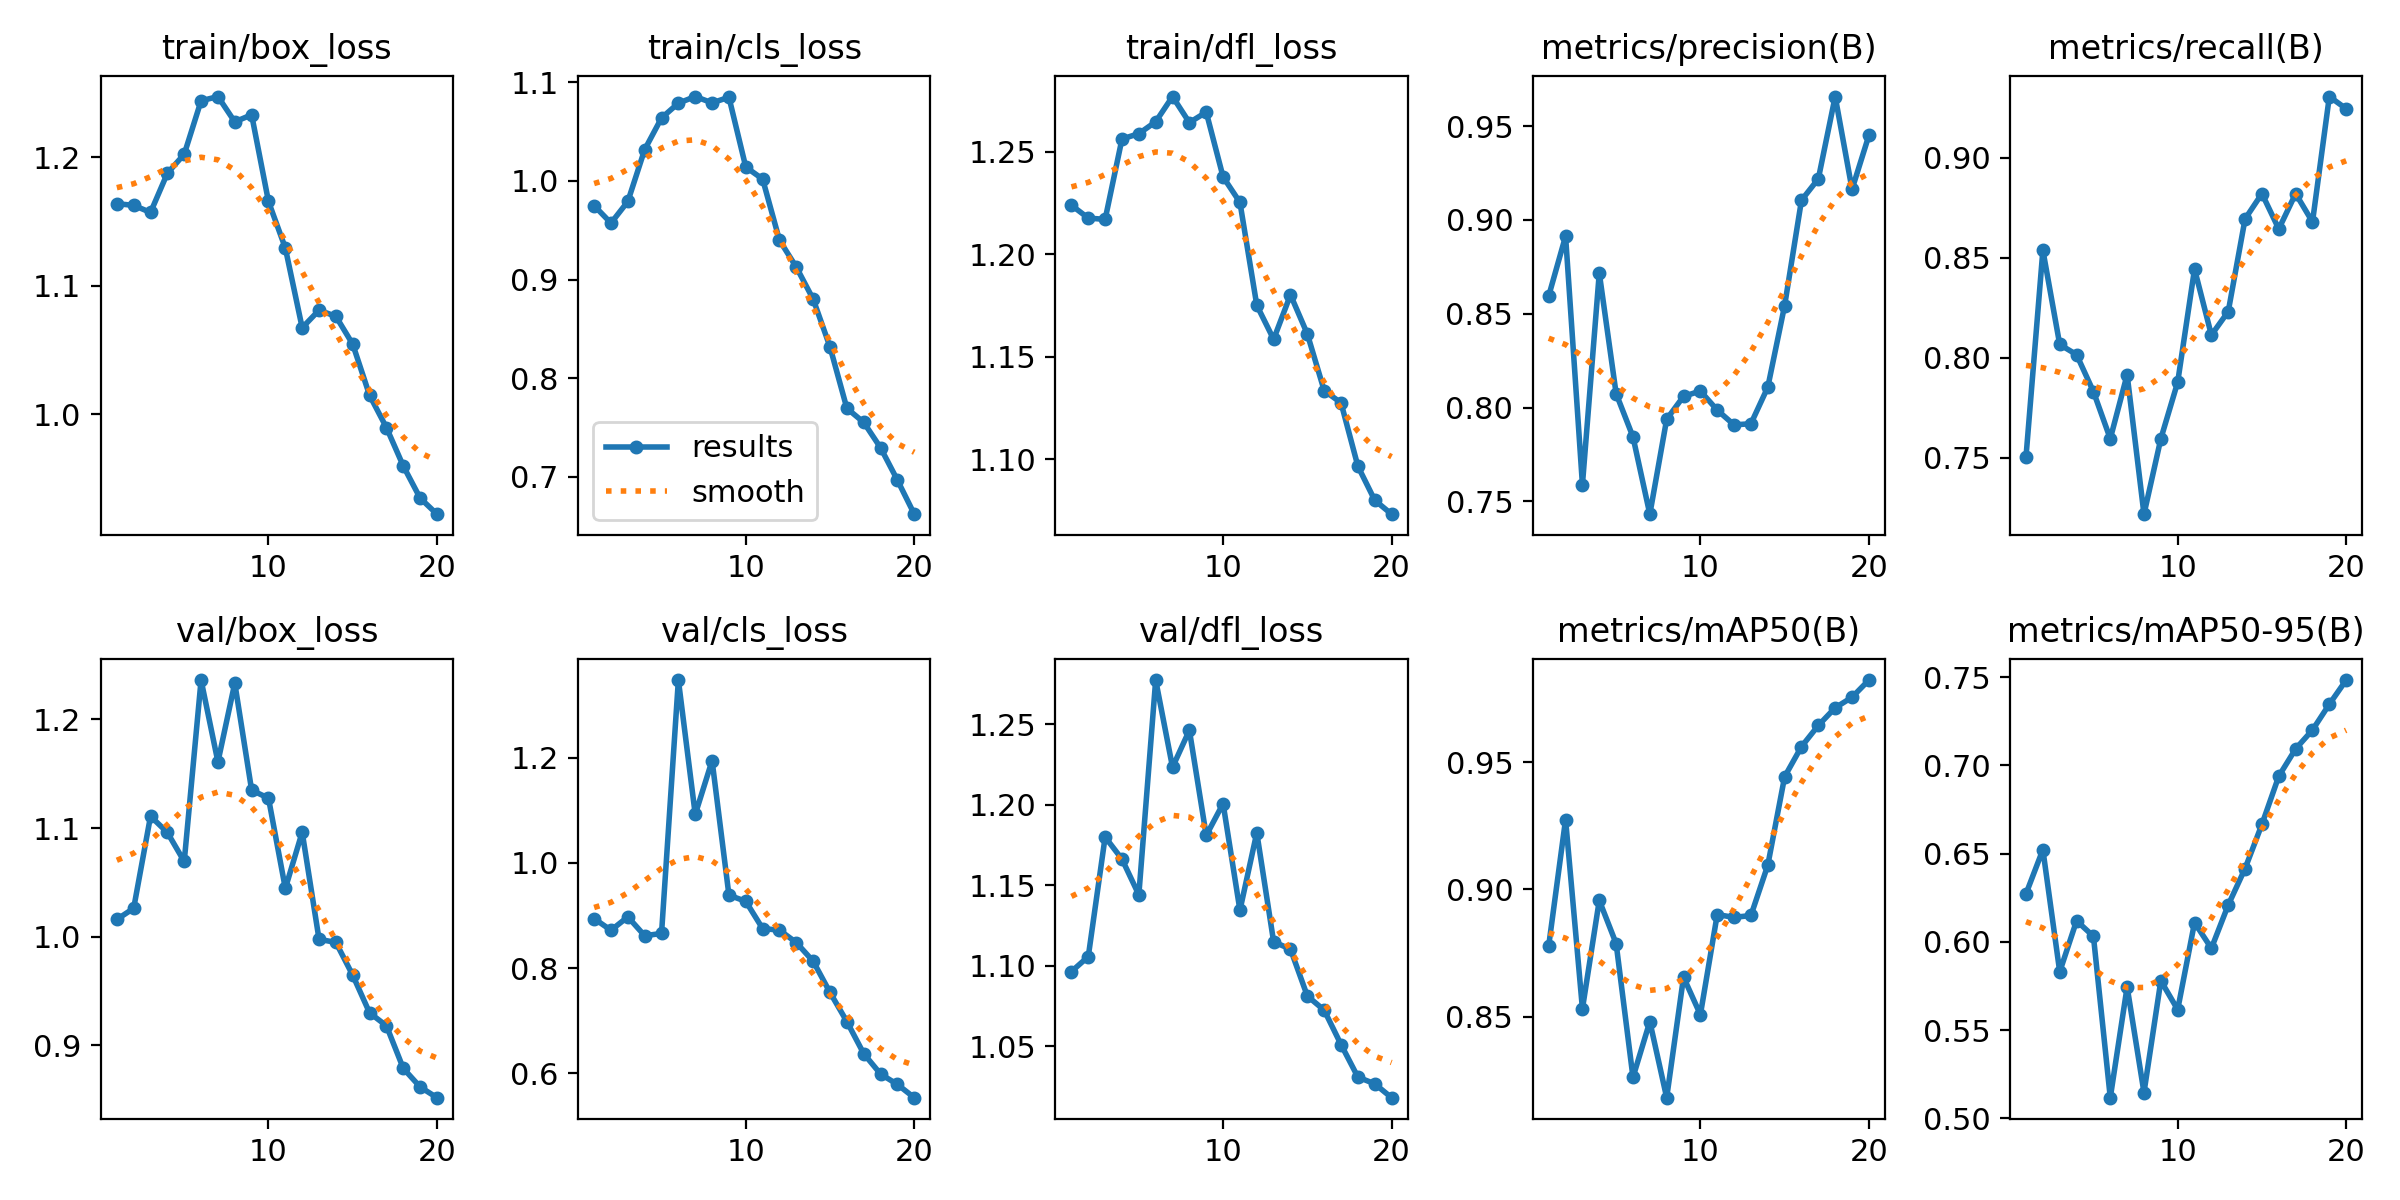

Data behind this chart, as committed beside it:
epoch, train/box_loss, train/cls_loss, train/dfl_loss, metrics/precision(B), metrics/recall(B), metrics/mAP50(B), metrics/mAP50-95(B), val/box_loss, val/cls_loss, val/dfl_loss, lr/pg0, lr/pg1, lr/pg2
1, 1.164, 0.975, 1.224, 0.8595, 0.7505, 0.8779, 0.6273, 1.016, 0.8941, 1.096, 0.00034, 0.00034, 0.00034
2, 1.163, 0.9573, 1.218, 0.8914, 0.8538, 0.9275, 0.6522, 1.026, 0.8719, 1.106, 0.0006653, 0.0006653, 0.0006653
3, 1.157, 0.9792, 1.217, 0.7589, 0.8066, 0.8531, 0.583, 1.111, 0.8974, 1.18, 0.0009551, 0.0009551, 0.0009551
4, 1.188, 1.032, 1.256, 0.8717, 0.8015, 0.8957, 0.6119, 1.096, 0.8616, 1.166, 0.001209, 0.001209, 0.001209
5, 1.202, 1.064, 1.259, 0.8074, 0.783, 0.8788, 0.6031, 1.069, 0.8659, 1.144, 0.001428, 0.001428, 0.001428
6, 1.244, 1.079, 1.265, 0.7843, 0.7594, 0.8262, 0.5116, 1.236, 1.347, 1.278, 0.001505, 0.001505, 0.001505
7, 1.247, 1.086, 1.277, 0.7431, 0.7915, 0.8481, 0.5745, 1.161, 1.092, 1.223, 0.001406, 0.001406, 0.001406
8, 1.228, 1.079, 1.264, 0.7938, 0.7217, 0.8182, 0.5146, 1.234, 1.194, 1.246, 0.001307, 0.001307, 0.001307
9, 1.233, 1.085, 1.269, 0.806, 0.7594, 0.8655, 0.5779, 1.135, 0.9387, 1.181, 0.001208, 0.001208, 0.001208
10, 1.166, 1.014, 1.238, 0.8088, 0.7877, 0.8508, 0.5616, 1.127, 0.9268, 1.201, 0.001109, 0.001109, 0.001109
11, 1.129, 1.002, 1.225, 0.7986, 0.8443, 0.8902, 0.6109, 1.044, 0.8752, 1.134, 0.00101, 0.00101, 0.00101
12, 1.067, 0.9399, 1.175, 0.7907, 0.8113, 0.889, 0.5963, 1.096, 0.8722, 1.183, 0.000911, 0.000911, 0.000911
13, 1.081, 0.9126, 1.159, 0.7914, 0.8231, 0.8898, 0.6209, 0.9976, 0.8486, 1.115, 0.000812, 0.000812, 0.000812
14, 1.076, 0.8801, 1.18, 0.8108, 0.8694, 0.9095, 0.6416, 0.9947, 0.813, 1.11, 0.000713, 0.000713, 0.000713
15, 1.054, 0.8316, 1.161, 0.8544, 0.8821, 0.9443, 0.6666, 0.9645, 0.7538, 1.081, 0.000614, 0.000614, 0.000614
16, 1.015, 0.7694, 1.133, 0.9106, 0.8644, 0.9562, 0.6939, 0.9298, 0.6984, 1.072, 0.000515, 0.000515, 0.000515
17, 0.9896, 0.7552, 1.127, 0.922, 0.8821, 0.9645, 0.7094, 0.9179, 0.6376, 1.051, 0.000416, 0.000416, 0.000416
18, 0.9597, 0.7294, 1.097, 0.9658, 0.8679, 0.9714, 0.7201, 0.8787, 0.5989, 1.031, 0.000317, 0.000317, 0.000317
19, 0.9347, 0.6966, 1.08, 0.9164, 0.9306, 0.9756, 0.7347, 0.8616, 0.5791, 1.026, 0.000218, 0.000218, 0.000218
20, 0.9222, 0.6621, 1.073, 0.9451, 0.9245, 0.9823, 0.7484, 0.8517, 0.554, 1.018, 0.000119, 0.000119, 0.000119
